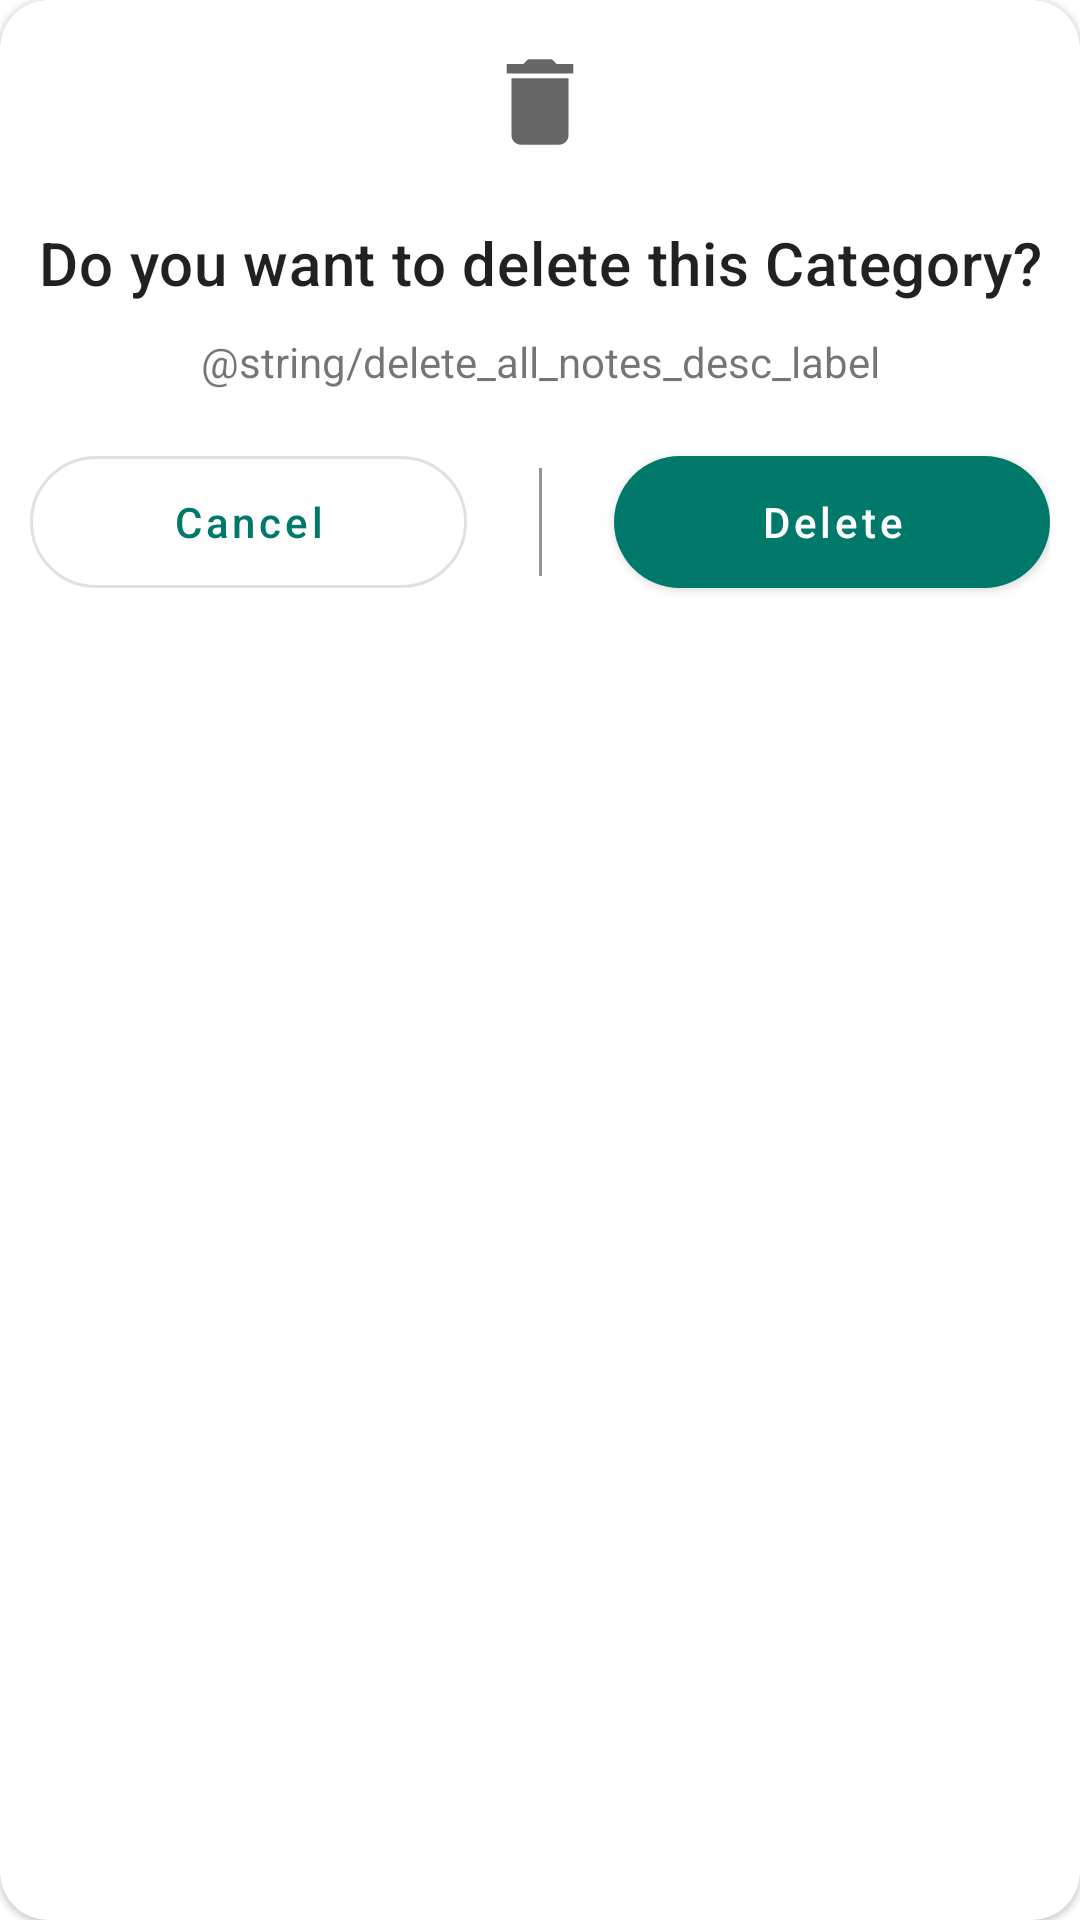

Here is an Android app screen rendered from its layout file. Give the layout XML and the strings, colors and styles it references.
<!-- AndroidManifest.xml: application theme AppTheme -->
<!-- res/layout/delete_layout.xml -->
<?xml version="1.0" encoding="utf-8"?>
<com.google.android.material.card.MaterialCardView xmlns:android="http://schemas.android.com/apk/res/android"
    xmlns:app="http://schemas.android.com/apk/res-auto"
    android:layout_width="match_parent"
    android:layout_height="wrap_content"
    app:cardCornerRadius="@dimen/dp_16"

    >
    <androidx.constraintlayout.widget.ConstraintLayout
        android:layout_width="match_parent"
        android:layout_height="wrap_content"
        android:padding="@dimen/dp_10">
            <ImageView
                android:id="@+id/imageView"
                android:layout_width="@dimen/dp_48"
                android:layout_height="@dimen/dp_48"
                android:padding="@dimen/dp_5"
                app:layout_constraintEnd_toEndOf="parent"
                app:layout_constraintStart_toStartOf="parent"
                app:layout_constraintTop_toTopOf="parent"
                app:srcCompat="@drawable/ic_delete"
                android:contentDescription="Dialog delete image" />




    <TextView
        android:id="@+id/tvDeleteCategoryLabel"
        style="@style/TextAppearance.MaterialComponents.Headline6"
        android:layout_width="wrap_content"
        android:layout_height="wrap_content"
        android:gravity="center"
        android:layout_marginStart="@dimen/dp_16"
        android:layout_marginTop="@dimen/dp_16"
        android:layout_marginEnd="@dimen/dp_16"
        android:text="Do you want to delete this Category?"
        app:layout_constraintEnd_toEndOf="parent"
        app:layout_constraintStart_toStartOf="parent"
        app:layout_constraintTop_toBottomOf="@+id/imageView" />

    <TextView
        android:id="@+id/tvDeleteDescription"
        android:layout_width="wrap_content"
        android:layout_height="wrap_content"
        android:layout_marginTop="@dimen/dp_10"
        android:text="@string/delete_all_notes_desc_label"
        app:layout_constraintEnd_toEndOf="parent"
        app:layout_constraintStart_toStartOf="parent"
        app:layout_constraintTop_toBottomOf="@+id/tvDeleteCategoryLabel" />

        <com.google.android.material.button.MaterialButton
            android:id="@+id/btnCancelDelete"
            style="@style/Widget.MaterialComponents.Button.OutlinedButton"
            android:layout_width="0dp"
            android:layout_height="?attr/actionBarSize"
            android:layout_marginTop="@dimen/dp_16"
            android:layout_marginEnd="@dimen/dp_24"
            android:paddingTop="0dp"
            android:paddingBottom="@dimen/dp_0"
            android:text="@android:string/cancel"
            android:textAllCaps="false"
            app:cornerRadius="@dimen/dp_24"
            app:layout_constraintEnd_toStartOf="@+id/view"
            app:layout_constraintStart_toStartOf="parent"
            app:layout_constraintTop_toBottomOf="@+id/tvDeleteDescription" />

        <com.google.android.material.button.MaterialButton
            android:id="@+id/btnConfirmDelete"
            android:layout_width="0dp"
            android:layout_height="?attr/actionBarSize"
            android:layout_marginStart="@dimen/dp_24"

            android:text="@string/delete_label"
            android:textAllCaps="false"
            app:cornerRadius="@dimen/dp_24"
            app:layout_constraintEnd_toEndOf="parent"
            app:layout_constraintStart_toEndOf="@+id/view"
            app:layout_constraintTop_toTopOf="@+id/btnCancelDelete" />

    <com.google.android.material.divider.MaterialDivider
        android:id="@+id/view"
        android:layout_width="1dp"
        android:layout_height="0dp"
        android:layout_marginTop="@dimen/dp_10"
        android:layout_marginBottom="@dimen/dp_10"
        android:background="@color/grey"
        app:layout_constraintBottom_toBottomOf="@+id/btnCancelDelete"
        app:layout_constraintEnd_toStartOf="@+id/btnConfirmDelete"
        app:layout_constraintStart_toEndOf="@+id/btnCancelDelete"
        app:layout_constraintTop_toTopOf="@+id/btnConfirmDelete" />
    </androidx.constraintlayout.widget.ConstraintLayout>
</com.google.android.material.card.MaterialCardView>
<!-- resources referenced by this layout -->
<resources>
  <color name="grey">#AAAAAA</color>
  <dimen name="dp_0">0dp</dimen>
  <dimen name="dp_10">10dp</dimen>
  <dimen name="dp_16">16dp</dimen>
  <dimen name="dp_24">24dp</dimen>
  <dimen name="dp_48">48dp</dimen>
  <dimen name="dp_5">5dp</dimen>
  <!-- drawable ic_delete (drawable) -->
  <vector
      android:tint="?attr/colorControlNormal"
      android:height="24dp"
      android:viewportHeight="24.0" android:viewportWidth="24.0"
      android:width="24dp" xmlns:android="http://schemas.android.com/apk/res/android">
      <path android:fillColor="#FFF" android:pathData="M6,19c0,1.1 0.9,2 2,2h8c1.1,0 2,-0.9 2,-2V7H6v12zM19,4h-3.5l-1,-1h-5l-1,1H5v2h14V4z"/>
  </vector>
  <string name="delete_label">Delete</string>
  <style name="AppTheme" parent="Theme.MaterialComponents.DayNight.NoActionBar">
          
          <item name="colorPrimary">@color/colorPrimary</item>
          <item name="colorPrimaryDark">@color/colorPrimaryDark</item>
          <item name="colorOnPrimary">@color/colorOnPrimary</item>
          <item name="colorSecondaryVariant">@color/colorSecondaryVariant</item>
          <item name="colorSecondary">@color/colorSecondary</item>
          <item name="colorOnSecondary">@color/colorOnSecondary</item>
          <item name="android:windowDisablePreview">true</item>
          <item name="android:statusBarColor">@color/colorPrimary</item>
      </style>
  <color name="colorPrimary">#00796b</color>
  <color name="colorPrimaryDark">#004c40</color>
  <color name="colorOnPrimary">#FFFFFF</color>
  <color name="colorSecondaryVariant">#60ad5e</color>
  <color name="colorSecondary">#2e7d32</color>
  <color name="colorOnSecondary">#FFFFFF</color>
</resources>
